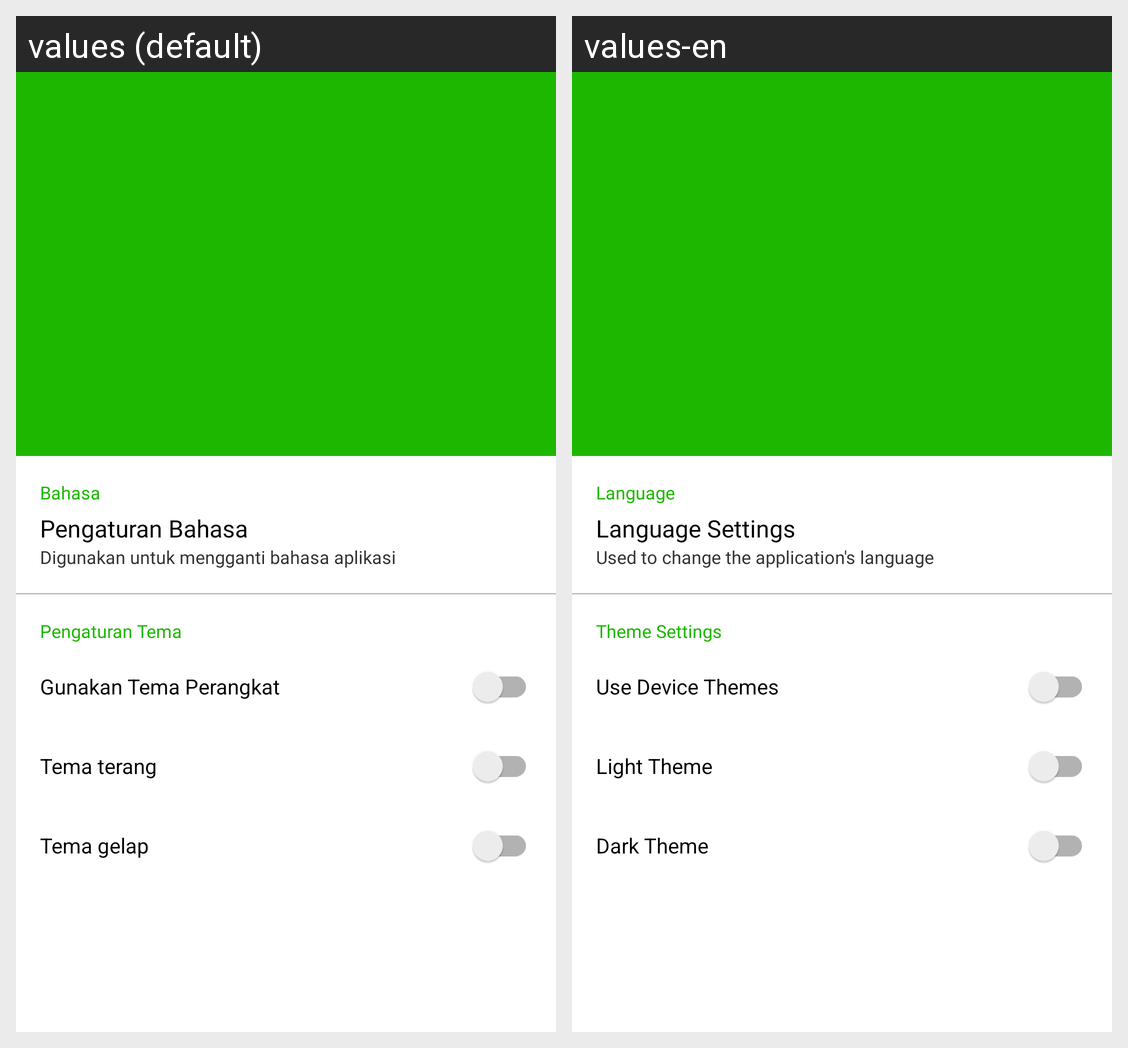

Here is an Android app screen in its default locale and in the app's own translations. Write out the translated-string differences for the strings that appear on this screen.
Android screen res/layout/activity_settings.xml rendered under 2 locales, left to right: values (default), values-en. Device: Nexus 5 (rendered at 1080×1920; each locale shown at half size, 540×960, under a caption strip naming it); theme AppTheme.NoActionBar.
Strings drawn on this screen, with the default value and each locale's value (text and hints the layout hard-codes, and strings that could not be matched under every locale, appear in the picture but are not listed):

title_language
  values: Bahasa
  values-en: Language

title_language_settings
  values: Pengaturan Bahasa
  values-en: Language Settings

title_description_language_settings
  values: Digunakan untuk mengganti bahasa aplikasi
  values-en: Used to change the application's language

title_theme
  values: Pengaturan Tema
  values-en: Theme Settings

title_use_theme_device
  values: Gunakan Tema Perangkat
  values-en: Use Device Themes

title_theme_light
  values: Tema terang
  values-en: Light Theme

title_theme_dark
  values: Tema gelap
  values-en: Dark Theme
